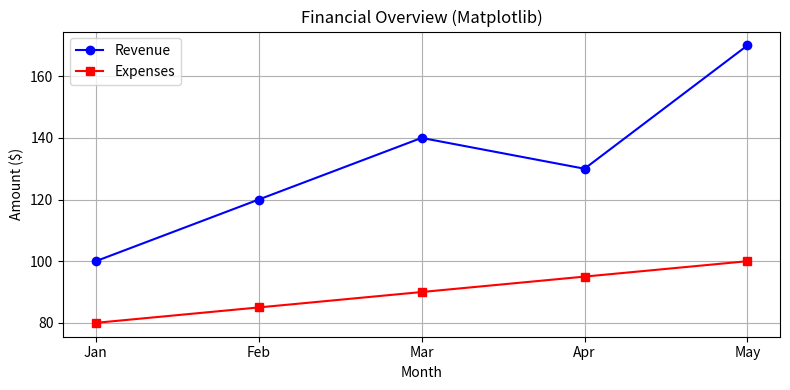
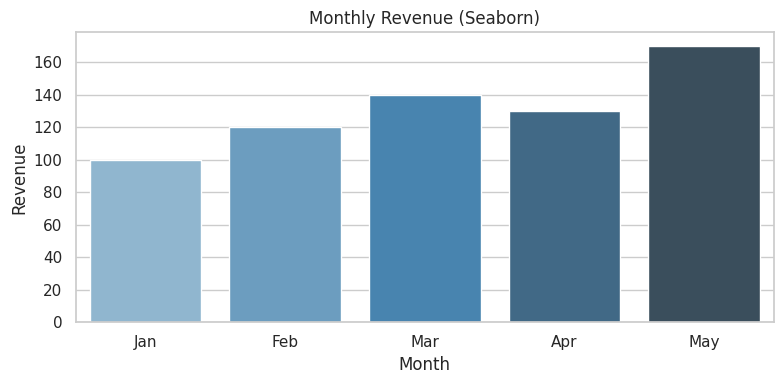

The matplotlib source for these figures, in order:
import matplotlib.pyplot as plt
import seaborn as sns
import pandas as pd
import numpy as np

def main():
    print("=== Day 133: Introduction to Data Visualization ===")
    
    # Dataset
    df = pd.DataFrame({
        'Month': ['Jan', 'Feb', 'Mar', 'Apr', 'May'],
        'Revenue': [100, 120, 140, 130, 170],
        'Expenses': [80, 85, 90, 95, 100]
    })
    
    # Matplotlib Plot
    plt.figure(figsize=(8, 4))
    plt.plot(df['Month'], df['Revenue'], marker='o', label='Revenue', color='blue')
    plt.plot(df['Month'], df['Expenses'], marker='s', label='Expenses', color='red')
    plt.title("Financial Overview (Matplotlib)")
    plt.xlabel("Month")
    plt.ylabel("Amount ($)")
    plt.legend()
    plt.grid(True)
    plt.tight_layout()
    plt.savefig("day133_matplotlib_overview.png")
    plt.close()
    print("Saved day133_matplotlib_overview.png")
    
    # Seaborn Plot
    sns.set_theme(style='whitegrid')
    plt.figure(figsize=(8, 4))
    sns.barplot(data=df, x='Month', y='Revenue', palette='Blues_d')
    plt.title("Monthly Revenue (Seaborn)")
    plt.tight_layout()
    plt.savefig("day133_seaborn_overview.png")
    plt.close()
    print("Saved day133_seaborn_overview.png")

if __name__ == "__main__":
    main()
